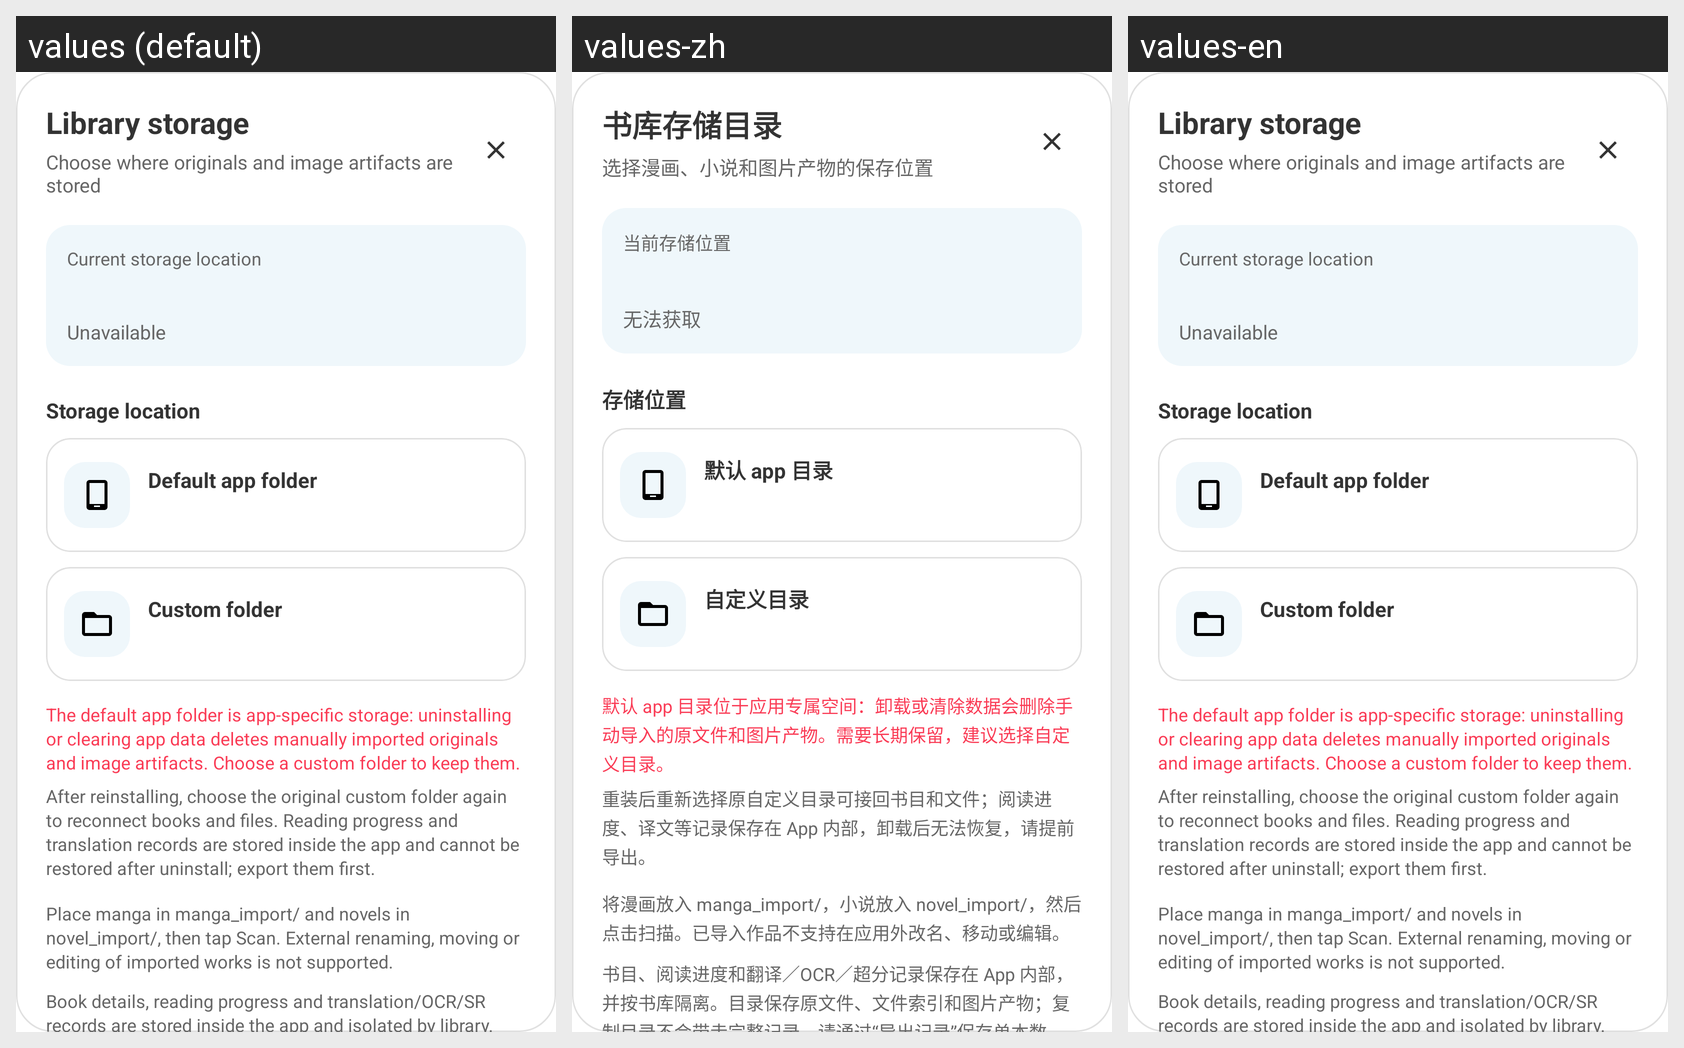

The same Android screen rendered under several of its app's locales, left to right. List the strings drawn on it with the default value and each locale's translation.
Android screen res/layout/dialog_library_storage.xml rendered under 3 locales, left to right: values (default), values-zh, values-en. Device: Nexus 5 (rendered at 1080×1920; each locale shown at half size, 540×960, under a caption strip naming it); theme Theme.MT.
Strings drawn on this screen, with the default value and each locale's value (text and hints the layout hard-codes, and strings that could not be matched under every locale, appear in the picture but are not listed):

library_storage_title
  values: Library storage
  values-zh: 书库存储目录
  values-en: Library storage  [not translated; the default value is used]

library_storage_intro
  values: Choose where originals and image artifacts are stored
  values-zh: 选择漫画、小说和图片产物的保存位置
  values-en: Choose where originals and image artifacts are stored  [not translated; the default value is used]

library_current_path
  values: Current storage location
  values-zh: 当前存储位置
  values-en: Current storage location  [not translated; the default value is used]

library_space_unknown
  values: Unavailable
  values-zh: 无法获取
  values-en: Unavailable  [not translated; the default value is used]

library_choose_location
  values: Storage location
  values-zh: 存储位置
  values-en: Storage location  [not translated; the default value is used]

library_default_folder
  values: Default app folder
  values-zh: 默认 app 目录
  values-en: Default app folder  [not translated; the default value is used]

library_custom_folder
  values: Custom folder
  values-zh: 自定义目录
  values-en: Custom folder  [not translated; the default value is used]

library_uninstall_warning
  values: The default app folder is app-specific storage: uninstalling or clearing app data deletes manually imported originals and image artifacts. Choose a custom folder to keep them.
  values-zh: 默认 app 目录位于应用专属空间：卸载或清除数据会删除手动导入的原文件和图片产物。需要长期保留，建议选择自定义目录。
  values-en: The default app folder is app-specific storage: uninstalling or clearing app data deletes manually imported originals and image artifacts. Choose a custom folder to keep them.  [not translated; the default value is used]

library_reinstall_hint
  values: After reinstalling, choose the original custom folder again to reconnect books and files. Reading progress and translation records are stored inside the app and cannot be restored after uninstall; export them first.
  values-zh: 重装后重新选择原自定义目录可接回书目和文件；阅读进度、译文等记录保存在 App 内部，卸载后无法恢复，请提前导出。
  values-en: After reinstalling, choose the original custom folder again to reconnect books and files. Reading progress and translation records are stored inside the app and cannot be restored after uninstall; export them first.  [not translated; the default value is used]

library_folder_help
  values: Place manga in manga_import/ and novels in novel_import/, then tap Scan. External renaming, moving or editing of imported works is not supported.
  values-zh: 将漫画放入 manga_import/，小说放入 novel_import/，然后点击扫描。已导入作品不支持在应用外改名、移动或编辑。
  values-en: Place manga in manga_import/ and novels in novel_import/, then tap Scan. External renaming, moving or editing of imported works is not supported.  [not translated; the default value is used]

library_record_storage_hint
  values: Book details, reading progress and translation/OCR/SR records are stored inside the app and isolated by library. The directory holds originals, file indexes and image artifacts. Copying it does not transfer complete records; use Export records to save a book package.
  values-zh: 书目、阅读进度和翻译／OCR／超分记录保存在 App 内部，并按书库隔离。目录保存原文件、文件索引和图片产物；复制目录不会带走完整记录，请通过“导出记录”保存单本数据。
  values-en: Book details, reading progress and translation/OCR/SR records are stored inside the app and isolated by library. The directory holds originals, file indexes and image artifacts. Copying it does not transfer complete records; use Export records to save a book package.  [not translated; the default value is used]
